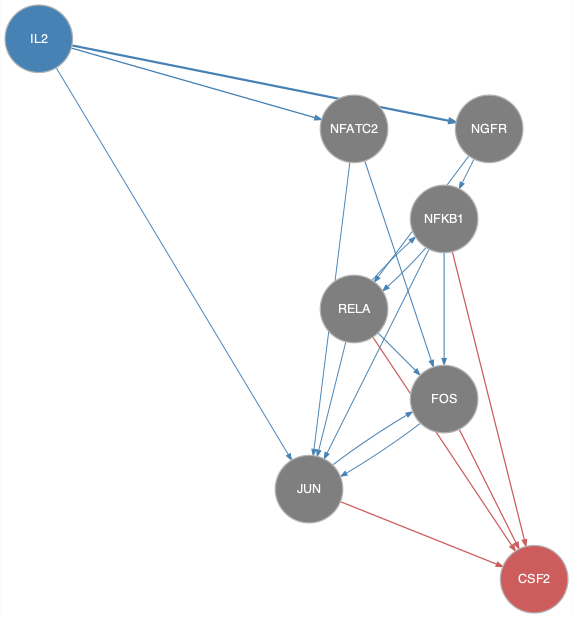

The table this chart was drawn from, first rows:
from	to
FOS	JUN
IL2	JUN
IL2	NFATC2
IL2	NGFR
JUN	FOS
NFATC2	FOS
NFATC2	JUN
NFKB1	FOS
NFKB1	JUN
NFKB1	RELA
NGFR	NFKB1
NGFR	RELA
RELA	FOS
RELA	JUN
RELA	NFKB1
FOS	CSF2
JUN	CSF2
NFKB1	CSF2
RELA	CSF2
